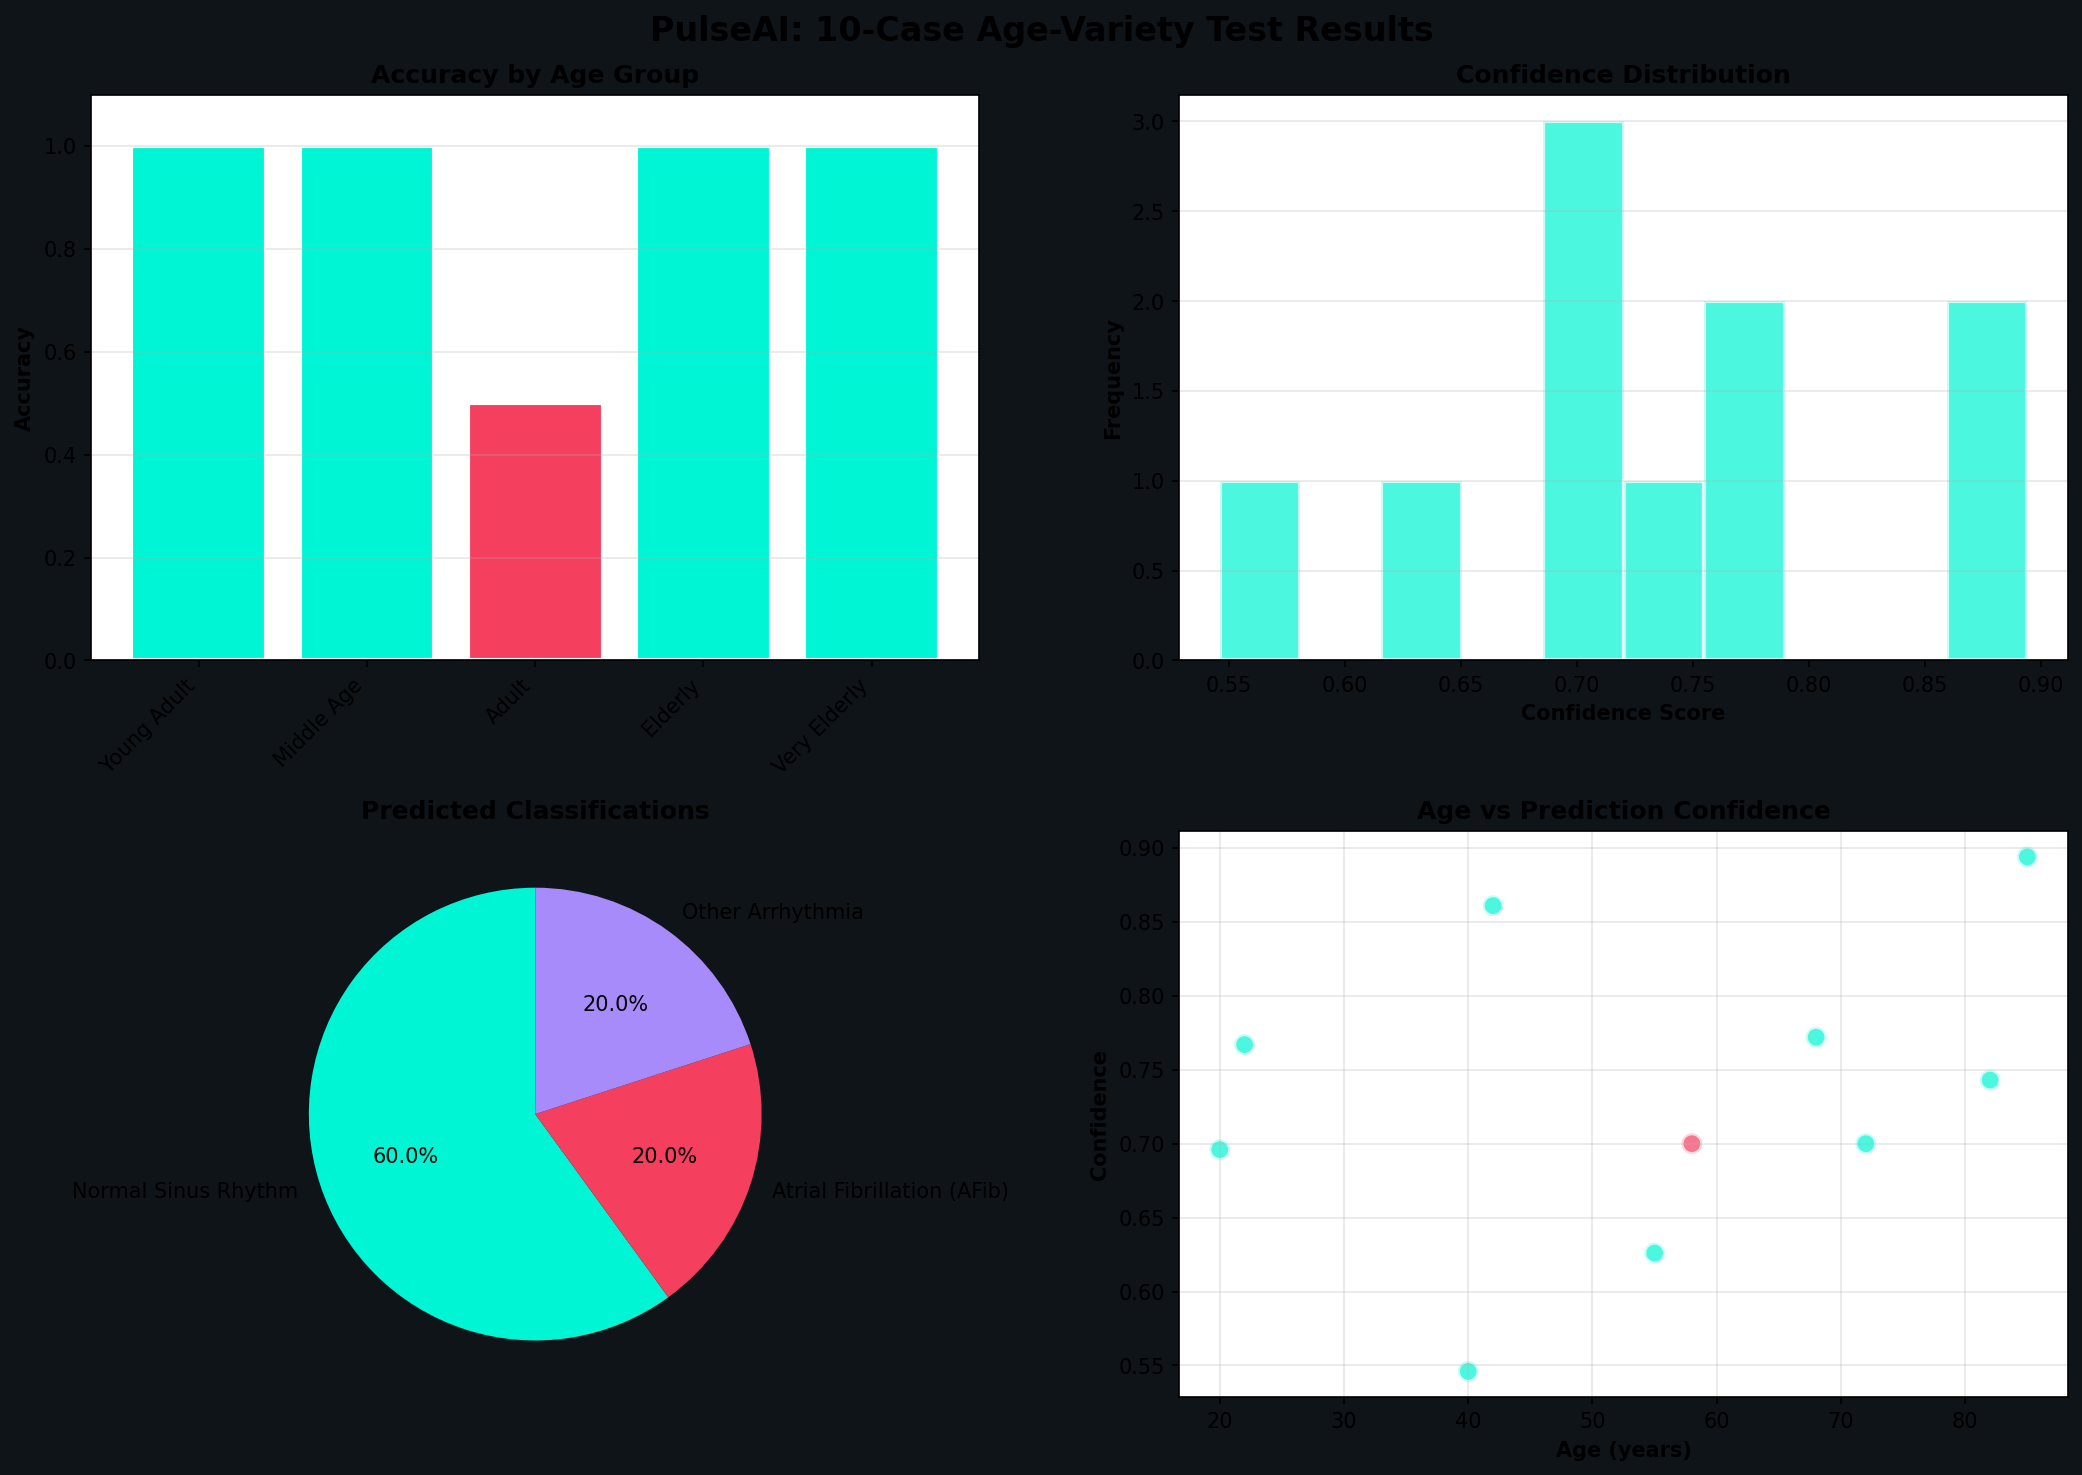

The data file committed next to this chart (first rows):
case_id, age, age_group, scenario, condition, expected, predicted, confidence, heart_rate_bpm, rr_cv, signal_quality, is_arrhythmia, model_used, timestamp, match
1, 22, Young Adult (18-25), Light activity - resting, Normal Sinus Rhythm, Normal Sinus Rhythm, Normal Sinus Rhythm, 0.767, , , fair, False, keras:hctg_net_model.h5, 2026-03-29T16:35:23.020715, True
2, 20, Young Adult (18-25), Post-exercise recovery, Normal Sinus Rhythm, Normal Sinus Rhythm, Normal Sinus Rhythm, 0.696, 95.2, 0.014, good, False, keras:hctg_net_model.h5, 2026-03-29T16:35:23.356101, True
3, 40, Middle Age (35-45), Moderate exercise - gym session, Normal Sinus Rhythm (elevated HR), Normal Sinus Rhythm, Normal Sinus Rhythm, 0.546, 106.8, 0.025, good, False, keras:hctg_net_model.h5, 2026-03-29T16:35:23.658864, True
4, 42, Middle Age (35-45), At rest - stress test result, Atrial Fibrillation Risk, Atrial Fibrillation (AFib), Atrial Fibrillation (AFib), 0.861, 81.5, 0.043, good, True, keras:hctg_net_model.h5, 2026-03-29T16:35:23.960256, True
5, 55, Adult (50-60), Baseline - morning checkup, Normal Sinus Rhythm, Normal Sinus Rhythm, Normal Sinus Rhythm, 0.626, , , fair, False, keras:hctg_net_model.h5, 2026-03-29T16:35:24.281776, True
6, 58, Adult (50-60), Symptomatic - palpitations, Possible AFib, Atrial Fibrillation (AFib), Other Arrhythmia, 0.7, 136.1, 0.06, good, True, keras:hctg_net_model.h5+safety-floor, 2026-03-29T16:35:24.592595, False
7, 68, Elderly (65-75), Healthy - routine checkup, Normal Sinus Rhythm, Normal Sinus Rhythm, Normal Sinus Rhythm, 0.772, , , fair, False, keras:hctg_net_model.h5, 2026-03-29T16:35:24.915380, True
8, 72, Elderly (65-75), Symptomatic - irregular heartbeats, Premature Ventricular Contractions, Other Arrhythmia, Other Arrhythmia, 0.7, 130.4, 0.265, good, True, keras:hctg_net_model.h5+safety-floor, 2026-03-29T16:35:25.278230, True
9, 82, Very Elderly (80+), Baseline - bradycardia normal, Normal Sinus Rhythm (slow), Normal Sinus Rhythm, Normal Sinus Rhythm, 0.743, , , fair, False, keras:hctg_net_model.h5, 2026-03-29T16:35:25.642192, True
10, 85, Very Elderly (80+), Symptomatic - rapid irregular, AFib with Rapid Ventricular Response, Atrial Fibrillation (AFib), Atrial Fibrillation (AFib), 0.894, 144.9, 0.113, good, True, keras:hctg_net_model.h5, 2026-03-29T16:35:26.012120, True
